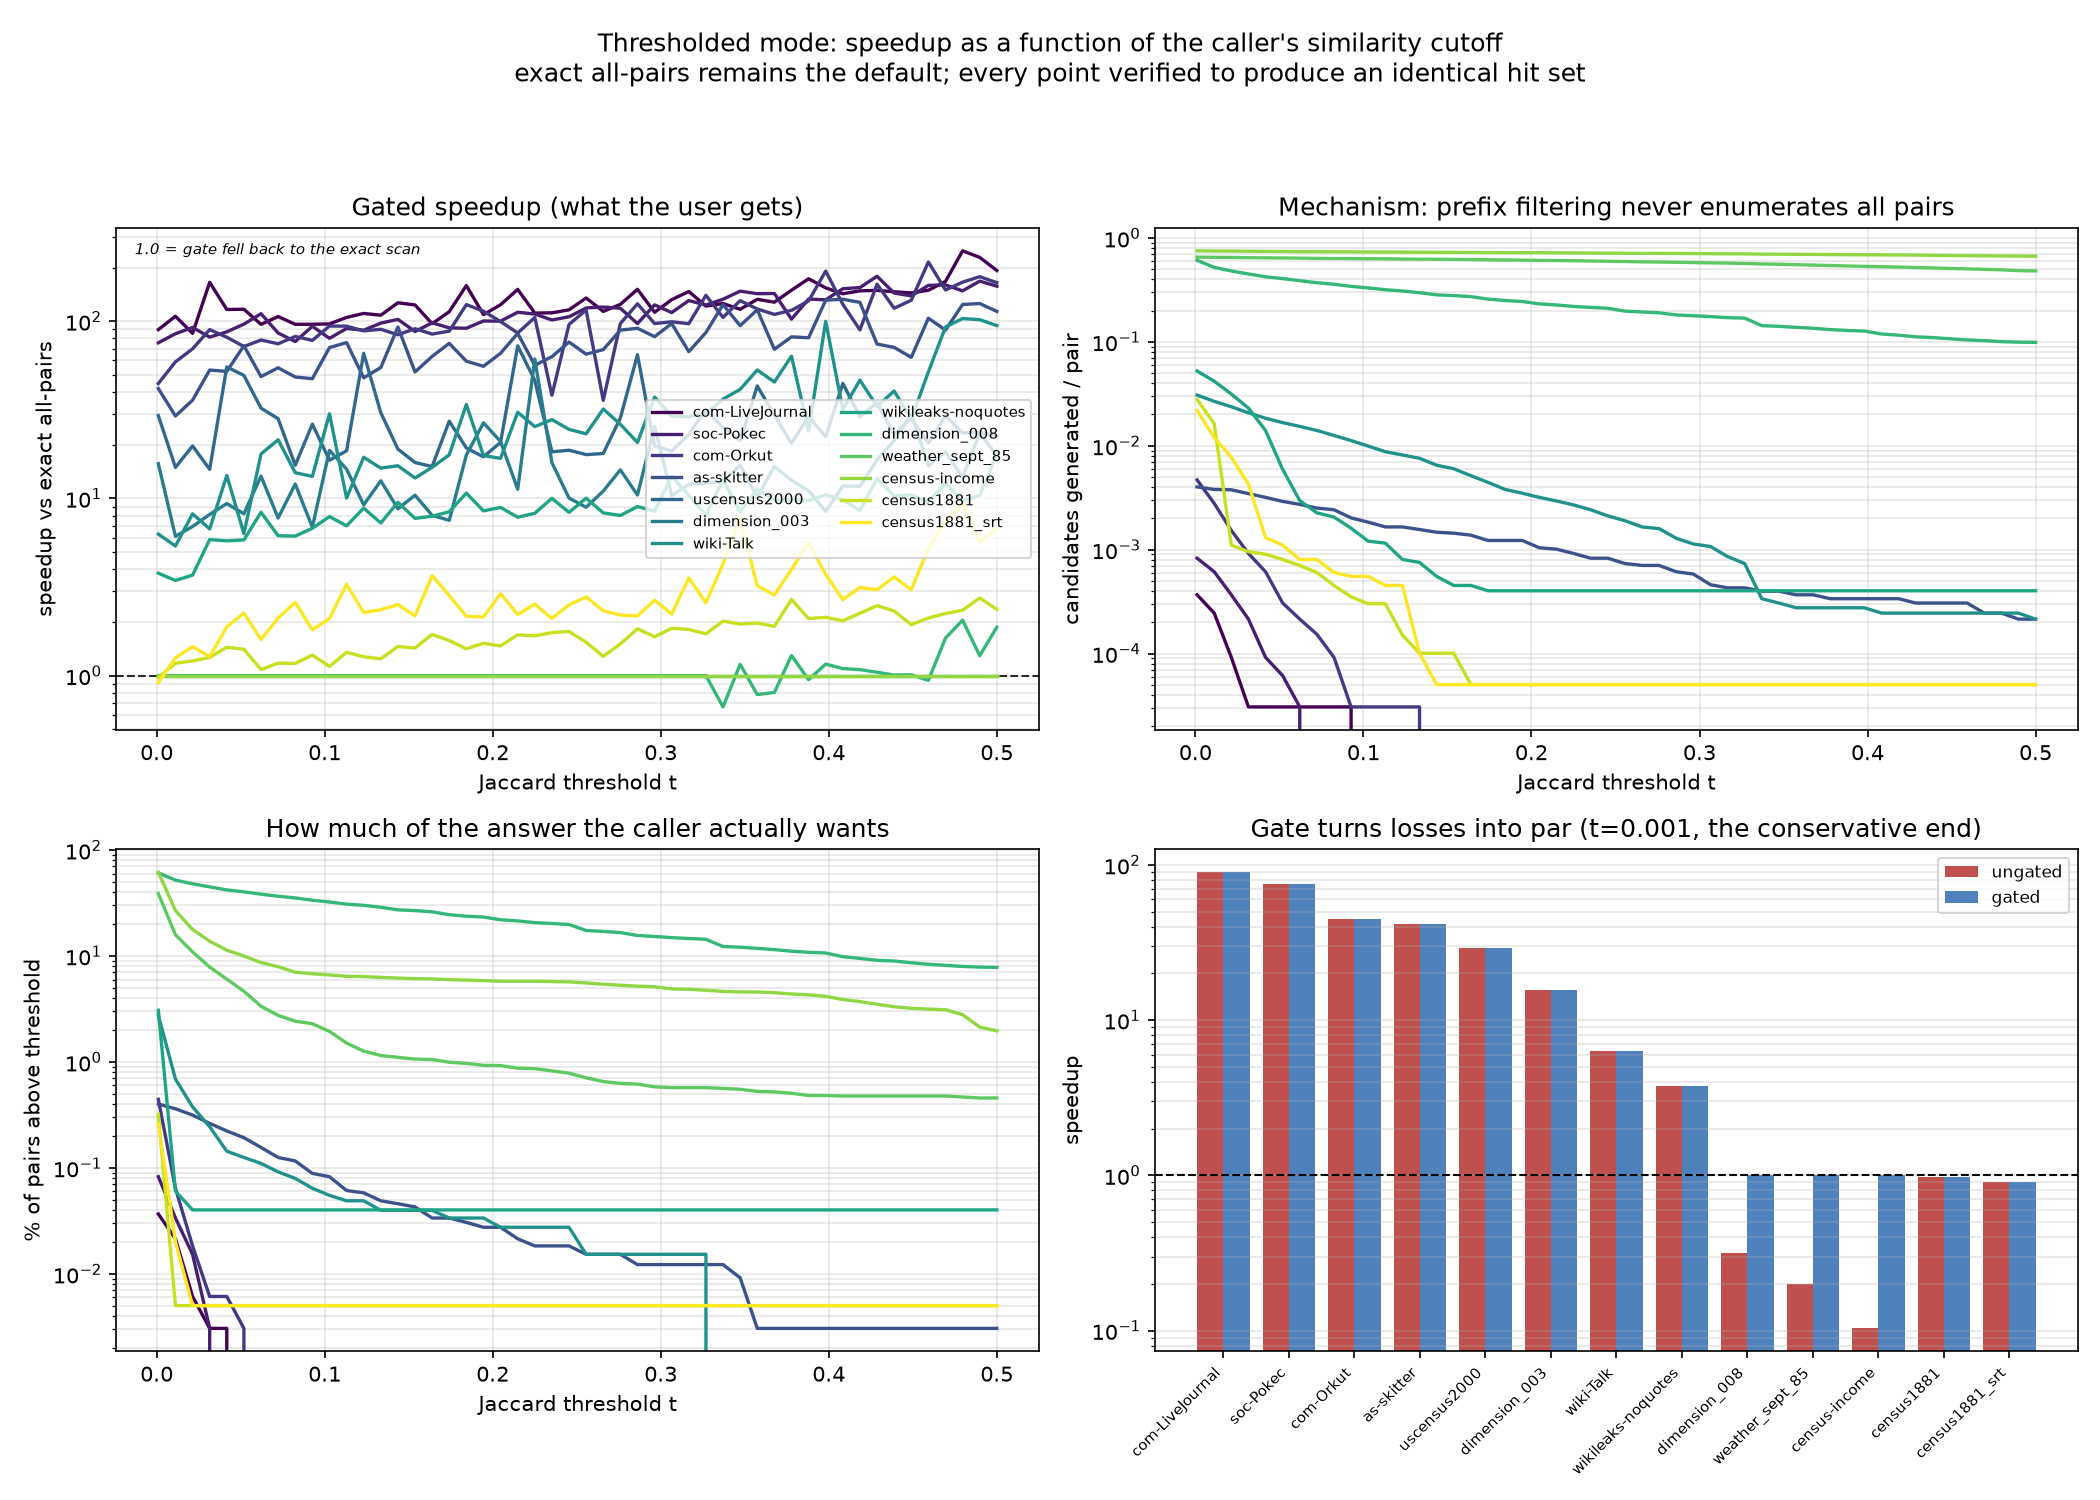

The file beside this chart, header and first rows:
corpus, t, N, pairs, hits, candidates, exact_ns, prefix_ns, gated_ns, speedup, gated_speedup, gate, correct
as-skitter, 0.001000, 256, 32640, 131, 131, 12.24, 0.2936, 0.2936, 41.68, 41.68, prefix, 1
as-skitter, 0.01118, 256, 32640, 118, 124, 10.65, 0.3651, 0.3651, 29.16, 29.16, prefix, 1
as-skitter, 0.02137, 256, 32640, 103, 123, 9.787, 0.2732, 0.2732, 35.83, 35.83, prefix, 1
as-skitter, 0.03155, 256, 32640, 86, 113, 15.02, 0.2834, 0.2834, 53, 53, prefix, 1
as-skitter, 0.04174, 256, 32640, 73, 104, 14.03, 0.2694, 0.2694, 52.09, 52.09, prefix, 1
as-skitter, 0.05192, 256, 32640, 63, 95, 18.82, 0.2591, 0.2591, 72.64, 72.64, prefix, 1
as-skitter, 0.0621, 256, 32640, 51, 89, 11.93, 0.2451, 0.2451, 48.68, 48.68, prefix, 1
as-skitter, 0.07229, 256, 32640, 41, 82, 13.1, 0.24, 0.24, 54.59, 54.59, prefix, 1
as-skitter, 0.08247, 256, 32640, 38, 79, 12.6, 0.2604, 0.2604, 48.4, 48.4, prefix, 1
as-skitter, 0.09265, 256, 32640, 29, 66, 10.94, 0.231, 0.231, 47.36, 47.36, prefix, 1
as-skitter, 0.1028, 256, 32640, 27, 60, 20.83, 0.2936, 0.2936, 70.96, 70.96, prefix, 1
as-skitter, 0.113, 256, 32640, 20, 54, 16.82, 0.2221, 0.2221, 75.72, 75.72, prefix, 1
as-skitter, 0.1232, 256, 32640, 19, 54, 10.7, 0.2234, 0.2234, 47.91, 47.91, prefix, 1
as-skitter, 0.1334, 256, 32640, 16, 51, 12.02, 0.2196, 0.2196, 54.76, 54.76, prefix, 1
as-skitter, 0.1436, 256, 32640, 15, 48, 18.94, 0.2043, 0.2043, 92.74, 92.74, prefix, 1
as-skitter, 0.1538, 256, 32640, 14, 47, 10.75, 0.2081, 0.2081, 51.68, 51.68, prefix, 1
as-skitter, 0.1639, 256, 32640, 11, 45, 12.93, 0.2043, 0.2043, 63.28, 63.28, prefix, 1
as-skitter, 0.1741, 256, 32640, 11, 40, 17.99, 0.24, 0.24, 74.98, 74.98, prefix, 1
as-skitter, 0.1843, 256, 32640, 10, 40, 12.15, 0.2043, 0.2043, 59.46, 59.46, prefix, 1
as-skitter, 0.1945, 256, 32640, 9, 40, 29.91, 0.5374, 0.5374, 55.65, 55.65, prefix, 1
as-skitter, 0.2047, 256, 32640, 9, 34, 12.29, 0.1864, 0.1864, 65.92, 65.92, prefix, 1
as-skitter, 0.2149, 256, 32640, 7, 33, 16.56, 0.194, 0.194, 85.35, 85.35, prefix, 1
as-skitter, 0.225, 256, 32640, 6, 30, 9.866, 0.1749, 0.1749, 56.41, 56.41, prefix, 1
as-skitter, 0.2352, 256, 32640, 6, 27, 10.86, 0.1723, 0.1723, 63.04, 63.04, prefix, 1
as-skitter, 0.2454, 256, 32640, 6, 27, 13.04, 0.171, 0.171, 76.25, 76.25, prefix, 1
as-skitter, 0.2556, 256, 32640, 5, 24, 11.14, 0.171, 0.171, 65.13, 65.13, prefix, 1
as-skitter, 0.2658, 256, 32640, 5, 23, 11.74, 0.1698, 0.1698, 69.12, 69.12, prefix, 1
as-skitter, 0.276, 256, 32640, 5, 23, 15.58, 0.1749, 0.1749, 89.06, 89.06, prefix, 1
as-skitter, 0.2861, 256, 32640, 4, 20, 14.67, 0.1608, 0.1608, 91.21, 91.21, prefix, 1
as-skitter, 0.2963, 256, 32640, 4, 19, 13.98, 0.1711, 0.1711, 81.74, 81.74, prefix, 1
as-skitter, 0.3065, 256, 32640, 4, 15, 15.11, 0.1558, 0.1558, 96.99, 96.99, prefix, 1
as-skitter, 0.3167, 256, 32640, 4, 14, 10.39, 0.1545, 0.1545, 67.29, 67.29, prefix, 1
as-skitter, 0.3269, 256, 32640, 4, 14, 13.99, 0.1621, 0.1621, 86.32, 86.32, prefix, 1
as-skitter, 0.3371, 256, 32640, 4, 13, 19.15, 0.1544, 0.1544, 124, 124, prefix, 1
as-skitter, 0.3472, 256, 32640, 3, 13, 13.85, 0.1468, 0.1468, 94.36, 94.36, prefix, 1
as-skitter, 0.3574, 256, 32640, 1, 12, 16.43, 0.1417, 0.1417, 116, 116, prefix, 1
as-skitter, 0.3676, 256, 32640, 1, 12, 9.568, 0.1379, 0.1379, 69.4, 69.4, prefix, 1
as-skitter, 0.3778, 256, 32640, 1, 11, 11.04, 0.1353, 0.1353, 81.57, 81.57, prefix, 1
as-skitter, 0.388, 256, 32640, 1, 11, 11.11, 0.1379, 0.1379, 80.59, 80.59, prefix, 1
as-skitter, 0.3982, 256, 32640, 1, 11, 17.45, 0.1328, 0.1328, 131.4, 131.4, prefix, 1
as-skitter, 0.4083, 256, 32640, 1, 11, 18.17, 0.1366, 0.1366, 133, 133, prefix, 1
as-skitter, 0.4185, 256, 32640, 1, 11, 16.78, 0.1315, 0.1315, 127.6, 127.6, prefix, 1
as-skitter, 0.4287, 256, 32640, 1, 10, 9.291, 0.1251, 0.1251, 74.27, 74.27, prefix, 1
as-skitter, 0.4389, 256, 32640, 1, 10, 8.898, 0.1251, 0.1251, 71.13, 71.13, prefix, 1
as-skitter, 0.4491, 256, 32640, 1, 10, 20.59, 0.3293, 0.3293, 62.52, 62.52, prefix, 1
as-skitter, 0.4593, 256, 32640, 1, 10, 13.01, 0.1251, 0.1251, 104, 104, prefix, 1
as-skitter, 0.4694, 256, 32640, 1, 8, 10.68, 0.12, 0.12, 89.03, 89.03, prefix, 1
as-skitter, 0.4796, 256, 32640, 1, 8, 14.59, 0.1174, 0.1174, 124.2, 124.2, prefix, 1
as-skitter, 0.4898, 256, 32640, 1, 7, 14.45, 0.1149, 0.1149, 125.7, 125.7, prefix, 1
as-skitter, 0.5, 256, 32640, 1, 7, 13.34, 0.1174, 0.1174, 113.6, 113.6, prefix, 1
com-LiveJournal, 0.001000, 256, 32640, 12, 12, 24.71, 0.2757, 0.2757, 89.61, 89.61, prefix, 1
com-LiveJournal, 0.01118, 256, 32640, 7, 8, 27.78, 0.2604, 0.2604, 106.7, 106.7, prefix, 1
com-LiveJournal, 0.02137, 256, 32640, 2, 3, 21.46, 0.2515, 0.2515, 85.34, 85.34, prefix, 1
com-LiveJournal, 0.03155, 256, 32640, 1, 1, 41.01, 0.2476, 0.2476, 165.6, 165.6, prefix, 1
com-LiveJournal, 0.04174, 256, 32640, 1, 1, 28.38, 0.2438, 0.2438, 116.4, 116.4, prefix, 1
com-LiveJournal, 0.05192, 256, 32640, 0, 1, 28.32, 0.2426, 0.2426, 116.8, 116.8, prefix, 1
com-LiveJournal, 0.0621, 256, 32640, 0, 1, 22.78, 0.2374, 0.2374, 95.94, 95.94, prefix, 1
com-LiveJournal, 0.07229, 256, 32640, 0, 1, 25.09, 0.2362, 0.2362, 106.2, 106.2, prefix, 1
com-LiveJournal, 0.08247, 256, 32640, 0, 1, 23.04, 0.24, 0.24, 96.01, 96.01, prefix, 1
com-LiveJournal, 0.09265, 256, 32640, 0, 1, 22.08, 0.2298, 0.2298, 96.09, 96.09, prefix, 1
... 590 more rows
